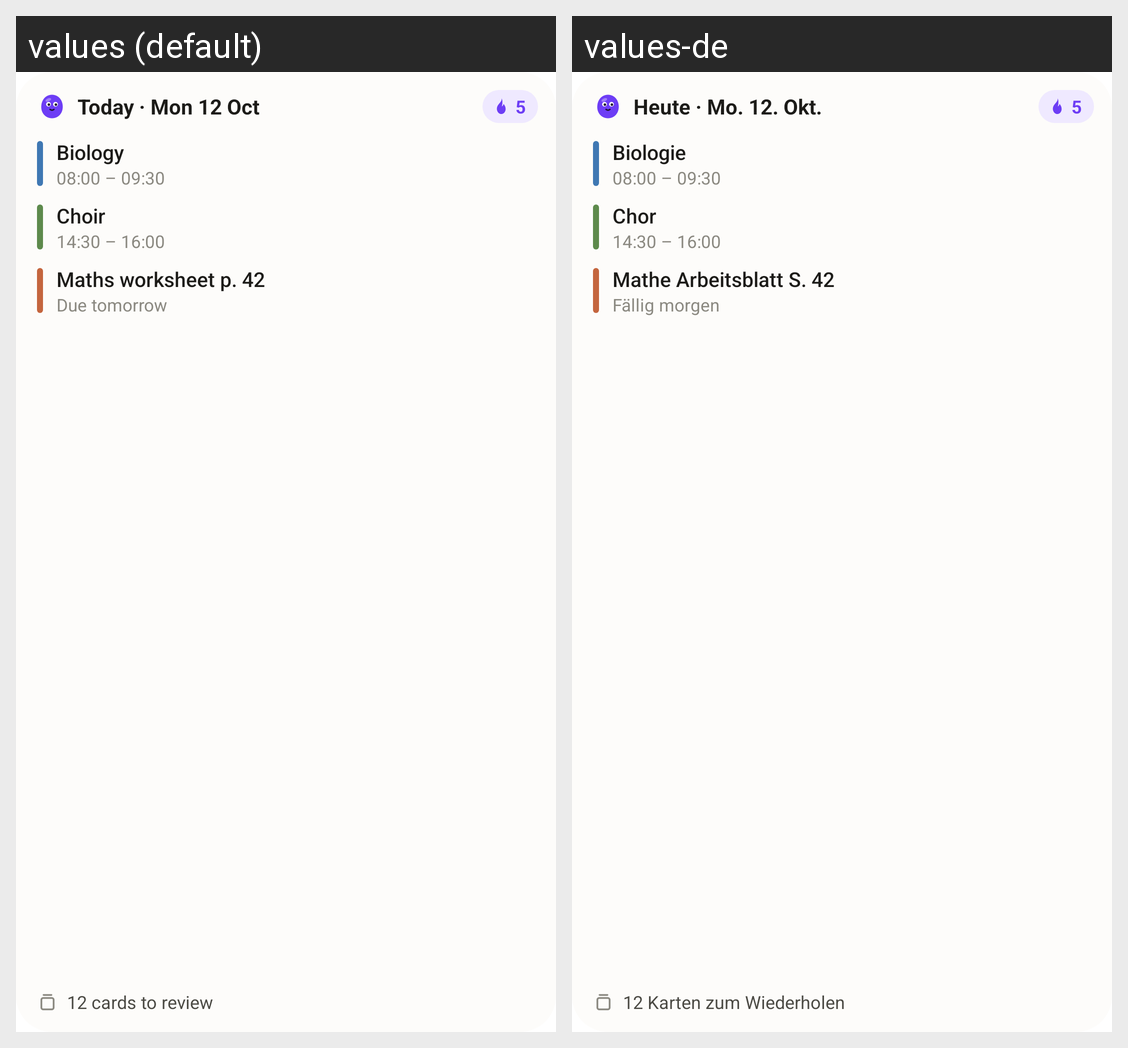

Here is an Android app screen in its default locale and in the app's own translations. Write out the translated-string differences for the strings that appear on this screen.
Android screen res/layout/widget_today_preview.xml rendered under 2 locales, left to right: values (default), values-de. Device: Nexus 5 (rendered at 1080×1920; each locale shown at half size, 540×960, under a caption strip naming it); theme Theme.blob_app.
Strings drawn on this screen, with the default value and each locale's value (text and hints the layout hard-codes, and strings that could not be matched under every locale, appear in the picture but are not listed):

widget_sample_day
  values: Today · Mon 12 Oct
  values-de: Heute · Mo. 12. Okt.

widget_sample_1
  values: Biology
  values-de: Biologie

widget_sample_1_time
  values: 08:00 – 09:30
  values-de: 08:00 – 09:30  [not translated; the default value is used]

widget_sample_2
  values: Choir
  values-de: Chor

widget_sample_2_time
  values: 14:30 – 16:00
  values-de: 14:30 – 16:00  [not translated; the default value is used]

widget_sample_3
  values: Maths worksheet p. 42
  values-de: Mathe Arbeitsblatt S. 42

widget_sample_3_time
  values: Due tomorrow
  values-de: Fällig morgen

widget_sample_cards
  values: 12 cards to review
  values-de: 12 Karten zum Wiederholen
